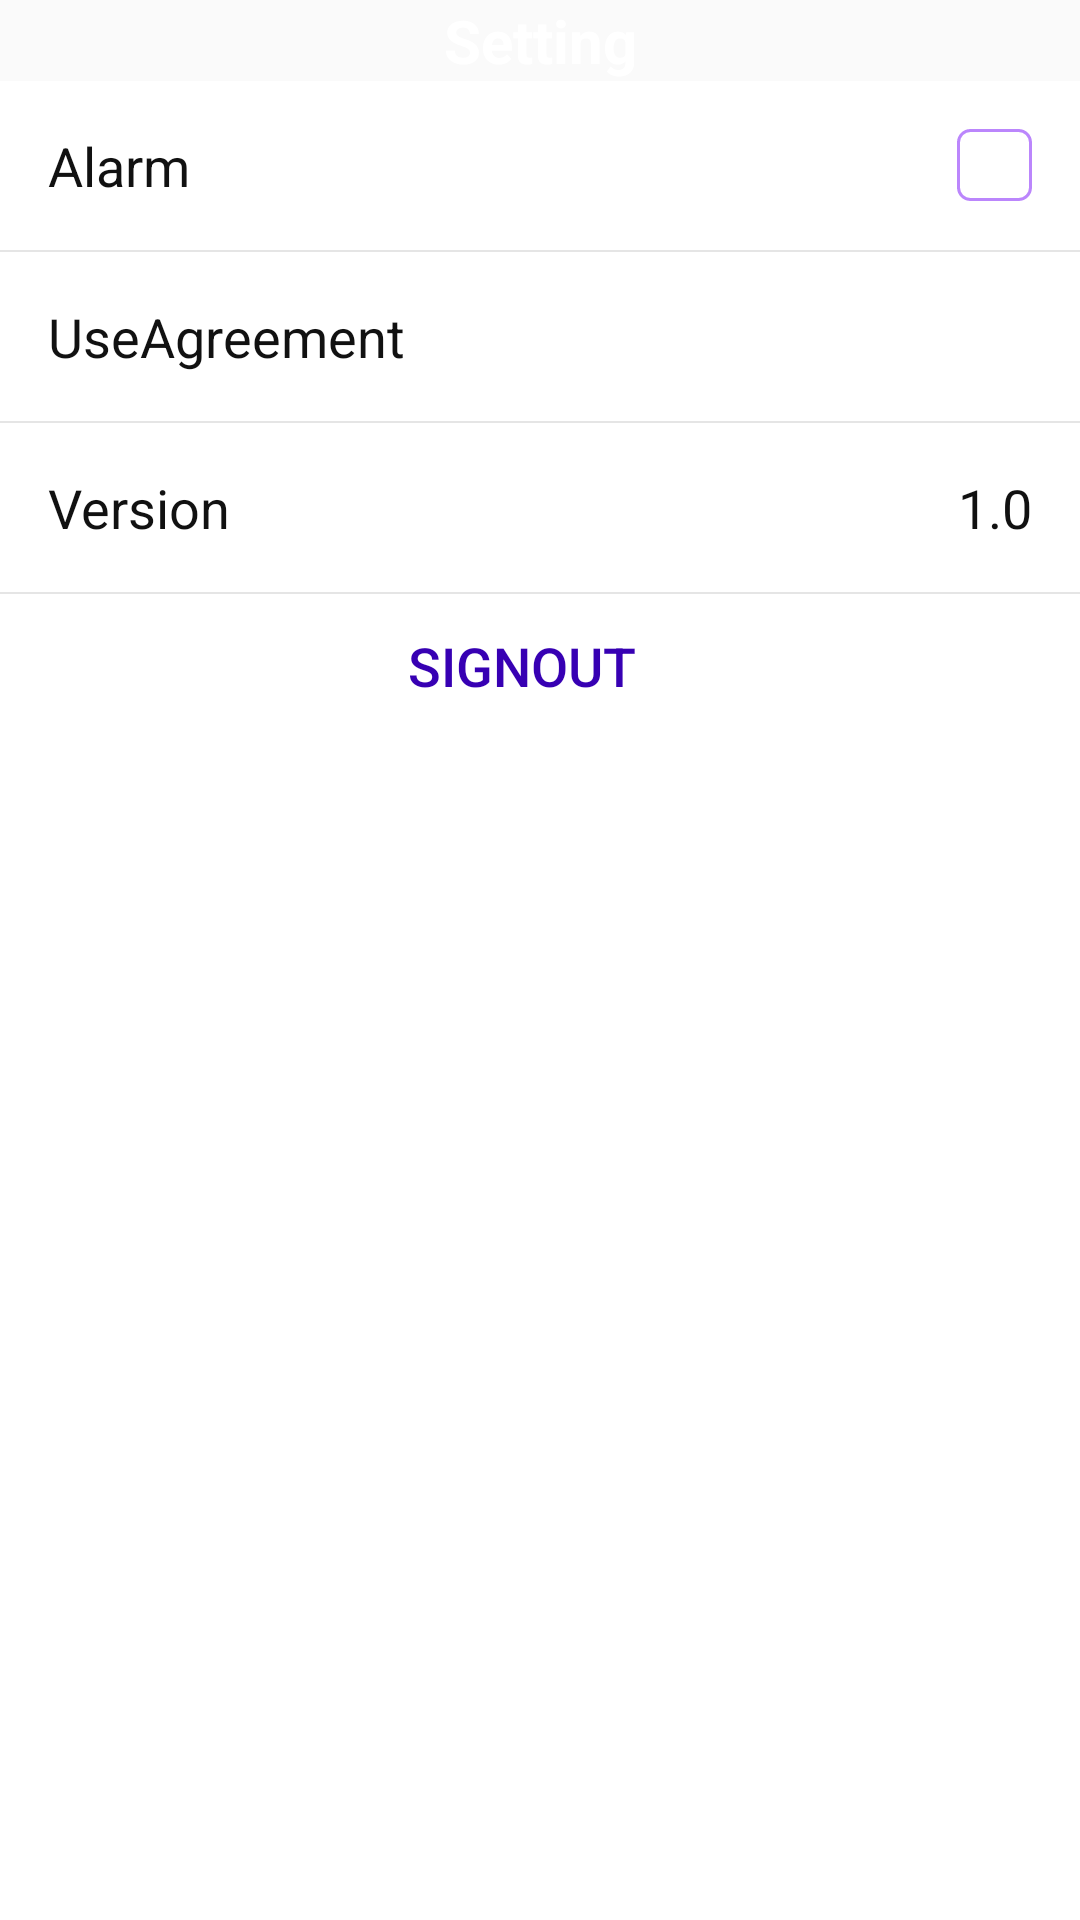

Android layout source for this screen:
<!-- AndroidManifest.xml: application theme Theme.MyTemplate -->
<!-- res/layout/activity_setting.xml -->
<?xml version="1.0" encoding="utf-8"?>
<androidx.constraintlayout.widget.ConstraintLayout xmlns:android="http://schemas.android.com/apk/res/android"
    xmlns:app="http://schemas.android.com/apk/res-auto"
    xmlns:tools="http://schemas.android.com/tools"
    android:layout_width="match_parent"
    android:layout_height="match_parent">

    <androidx.appcompat.widget.Toolbar
        app:theme="@style/DefaultToolbarTheme"
        android:id="@+id/toolbar"
        android:layout_width="match_parent"
        android:layout_height="?attr/actionBarSize"
        android:background="?attr/colorPrimary"
        app:contentInsetStartWithNavigation="0dp"
        app:layout_constraintEnd_toEndOf="parent"
        app:layout_constraintStart_toStartOf="parent"
        app:layout_constraintTop_toTopOf="parent"
        app:layout_scrollFlags="scroll|enterAlways|snap"
        app:popupTheme="@style/ThemeOverlay.AppCompat.Light"
        app:titleMarginStart="0dp"
        app:titleTextColor="@color/white" >
        <TextView
            style="@style/ActionBarTitleText"
            android:layout_width="wrap_content"
            android:layout_height="wrap_content"
            android:text="@string/setting"
            android:layout_gravity="center"
            android:id="@+id/toolbar_title" />
    </androidx.appcompat.widget.Toolbar>

    <LinearLayout
        android:layout_width="match_parent"
        android:layout_height="0dp"
        android:orientation="vertical"
        android:gravity="center_horizontal"
        android:background="@color/white"
        app:layout_constraintBottom_toBottomOf="parent"
        app:layout_constraintTop_toBottomOf="@+id/toolbar">

        <LinearLayout
            android:layout_width="match_parent"
            android:layout_height="wrap_content"
            android:orientation="vertical"
            app:layout_constraintEnd_toEndOf="parent"
            app:layout_constraintStart_toStartOf="parent"
            app:layout_constraintTop_toBottomOf="@+id/ll_1">

            <LinearLayout
                android:layout_width="match_parent"
                android:layout_height="wrap_content"
                android:orientation="horizontal"
                android:paddingVertical="@dimen/activity_horizontal_margin"
                android:paddingHorizontal="@dimen/activity_vertical_margin">

                <LinearLayout
                    android:layout_width="match_parent"
                    android:layout_height="wrap_content"
                    android:layout_weight="1"
                    android:orientation="vertical">

                    <TextView
                        style="@style/ListTitleText"
                        android:layout_width="match_parent"
                        android:layout_height="wrap_content"
                        android:text="@string/alarm" />
                </LinearLayout>

                <ImageView
                    android:id="@+id/iv_vibrate"
                    android:layout_width="wrap_content"
                    android:layout_height="wrap_content"
                    android:onClick="onAlarm"
                    android:background="@drawable/xml_common_edit_bg"
                    android:src="@drawable/xml_checkbox_selector" />
            </LinearLayout>

            <View style="@style/DividerView" />

            <LinearLayout
                android:layout_width="match_parent"
                android:layout_height="wrap_content"
                android:orientation="horizontal"
                android:onClick="onAgreement"
                android:paddingVertical="@dimen/activity_horizontal_margin"
                android:paddingHorizontal="@dimen/activity_vertical_margin">

                <TextView
                    style="@style/ListTitleText"
                    android:layout_width="match_parent"
                    android:layout_height="wrap_content"
                    android:text="@string/use_agreement" />
            </LinearLayout>

            <View style="@style/DividerView" />

            <LinearLayout
                android:layout_width="match_parent"
                android:layout_height="wrap_content"
                android:orientation="horizontal"
                android:paddingVertical="@dimen/activity_horizontal_margin"
                android:paddingHorizontal="@dimen/activity_vertical_margin">

                <LinearLayout
                    android:layout_width="match_parent"
                    android:layout_height="wrap_content"
                    android:layout_weight="1"
                    android:orientation="vertical">

                    <TextView
                        style="@style/ListTitleText"
                        android:layout_width="match_parent"
                        android:layout_height="wrap_content"
                        android:text="@string/ver" />
                </LinearLayout>

                <TextView
                    android:id="@+id/tv_ver"
                    style="@style/ListTitleText"
                    android:layout_width="wrap_content"
                    android:layout_height="wrap_content"
                    android:text="1.0" />
            </LinearLayout>
            <View style="@style/DividerView" />
        </LinearLayout>

        <Button
            style="@style/ListTitleText"
            android:layout_width="wrap_content"
            android:layout_height="wrap_content"
            android:text="@string/signout"
            android:textColor="@color/colorAccent"
            android:background="@color/transparent"
            android:onClick="onSignout"/>
    </LinearLayout>

</androidx.constraintlayout.widget.ConstraintLayout>
<!-- resources referenced by this layout -->
<resources>
  <color name="colorAccent">@color/purple_700</color>
  <color name="transparent">#00000000</color>
  <color name="white">#FFFFFFFF</color>
  <dimen name="activity_horizontal_margin">16dp</dimen>
  <dimen name="activity_vertical_margin">16dp</dimen>
  <!-- drawable xml_checkbox_selector (drawable) -->
  <?xml version="1.0" encoding="utf-8"?>
  <selector xmlns:android="http://schemas.android.com/apk/res/android">
      <item android:state_selected="true" android:drawable="@drawable/ic_login_checkbox" />
      <item android:drawable="@drawable/ic_login_checkbox_off" />
  </selector>
  <!-- drawable xml_common_edit_bg (drawable) -->
  <?xml version="1.0" encoding="utf-8"?>
  <shape xmlns:android="http://schemas.android.com/apk/res/android"
      android:shape="rectangle">
      <solid android:color="@color/white" />
      <corners android:radius="@dimen/spacing_4" />
      <stroke
          android:width="1dp"
          android:color="@color/purple_200" />
  </shape>
  <string name="alarm">Alarm</string>
  <string name="setting">Setting</string>
  <string name="signout">Signout</string>
  <string name="use_agreement">UseAgreement</string>
  <string name="ver">Version</string>
  <style name="ActionBarTitleText">
          <item name="android:textSize">@dimen/font_20</item>
          <item name="android:textColor">@color/white</item>
          <item name="android:textStyle">bold</item>
      </style>
  <style name="DefaultToolbarTheme" parent="@style/ThemeOverlay.AppCompat.ActionBar">
          
          <item name="colorControlNormal">@color/white</item>
          <item name="actionMenuTextColor">@color/white</item>
      </style>
  <style name="DividerView">
          <item name="android:layout_width">match_parent</item>
          <item name="android:layout_height">0.5dp</item>
          <item name="android:background">@color/divider</item>
      </style>
  <style name="ListTitleText">
          <item name="android:textSize">@dimen/font_18</item>
          <item name="android:textColor">@color/common_text</item>
          <item name="android:background">@color/transparent</item>
          <item name="android:gravity">center_vertical</item>
      </style>
  <style name="Theme.MyTemplate" parent="android:Theme.Material.Light.NoActionBar" />
  <color name="purple_700">#FF3700B3</color>
  <!-- drawable ic_login_checkbox: png bitmap (drawable-xxhdpi, 667 bytes) -->
  <!-- drawable ic_login_checkbox_off: png bitmap (drawable-xxhdpi, 14905 bytes) -->
  <dimen name="spacing_4">4dp</dimen>
  <color name="purple_200">#FFBB86FC</color>
  <dimen name="font_20">20dp</dimen>
  <color name="divider">#e5e5e5</color>
  <dimen name="font_18">18dp</dimen>
  <color name="common_text">#111111</color>
</resources>
